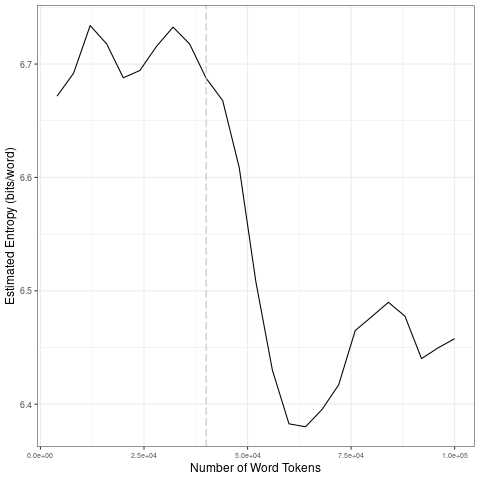

Source data for this figure (header and first rows):
file, entropy.Corpus.Size, entropy.Entropy, sd.Corpus.Size, sd.SD
data/2021_by_en/2021-10-09_tokens_1-gram…, 4000, 6.672, 20000, 0.02489
data/2021_by_en/2021-10-09_tokens_1-gram…, 8000, 6.692, 40000, 0.01838
data/2021_by_en/2021-10-09_tokens_1-gram…, 12000, 6.734, 60000, 0.1191
data/2021_by_en/2021-10-09_tokens_1-gram…, 16000, 6.718, 80000, 0.04262
data/2021_by_en/2021-10-09_tokens_1-gram…, 20000, 6.688, 1e+05, 0.02036
data/2021_by_en/2021-10-09_tokens_1-gram…, 24000, 6.694, 20000, 0.02489
data/2021_by_en/2021-10-09_tokens_1-gram…, 28000, 6.716, 40000, 0.01838
data/2021_by_en/2021-10-09_tokens_1-gram…, 32000, 6.733, 60000, 0.1191
data/2021_by_en/2021-10-09_tokens_1-gram…, 36000, 6.718, 80000, 0.04262
data/2021_by_en/2021-10-09_tokens_1-gram…, 40000, 6.687, 1e+05, 0.02036
data/2021_by_en/2021-10-09_tokens_1-gram…, 44000, 6.668, 20000, 0.02489
data/2021_by_en/2021-10-09_tokens_1-gram…, 48000, 6.609, 40000, 0.01838
data/2021_by_en/2021-10-09_tokens_1-gram…, 52000, 6.508, 60000, 0.1191
data/2021_by_en/2021-10-09_tokens_1-gram…, 56000, 6.43, 80000, 0.04262
data/2021_by_en/2021-10-09_tokens_1-gram…, 60000, 6.383, 1e+05, 0.02036
data/2021_by_en/2021-10-09_tokens_1-gram…, 64000, 6.38, 20000, 0.02489
data/2021_by_en/2021-10-09_tokens_1-gram…, 68000, 6.395, 40000, 0.01838
data/2021_by_en/2021-10-09_tokens_1-gram…, 72000, 6.417, 60000, 0.1191
data/2021_by_en/2021-10-09_tokens_1-gram…, 76000, 6.465, 80000, 0.04262
data/2021_by_en/2021-10-09_tokens_1-gram…, 80000, 6.477, 1e+05, 0.02036
data/2021_by_en/2021-10-09_tokens_1-gram…, 84000, 6.49, 20000, 0.02489
data/2021_by_en/2021-10-09_tokens_1-gram…, 88000, 6.478, 40000, 0.01838
data/2021_by_en/2021-10-09_tokens_1-gram…, 92000, 6.44, 60000, 0.1191
data/2021_by_en/2021-10-09_tokens_1-gram…, 96000, 6.45, 80000, 0.04262
data/2021_by_en/2021-10-09_tokens_1-gram…, 1e+05, 6.458, 1e+05, 0.02036
